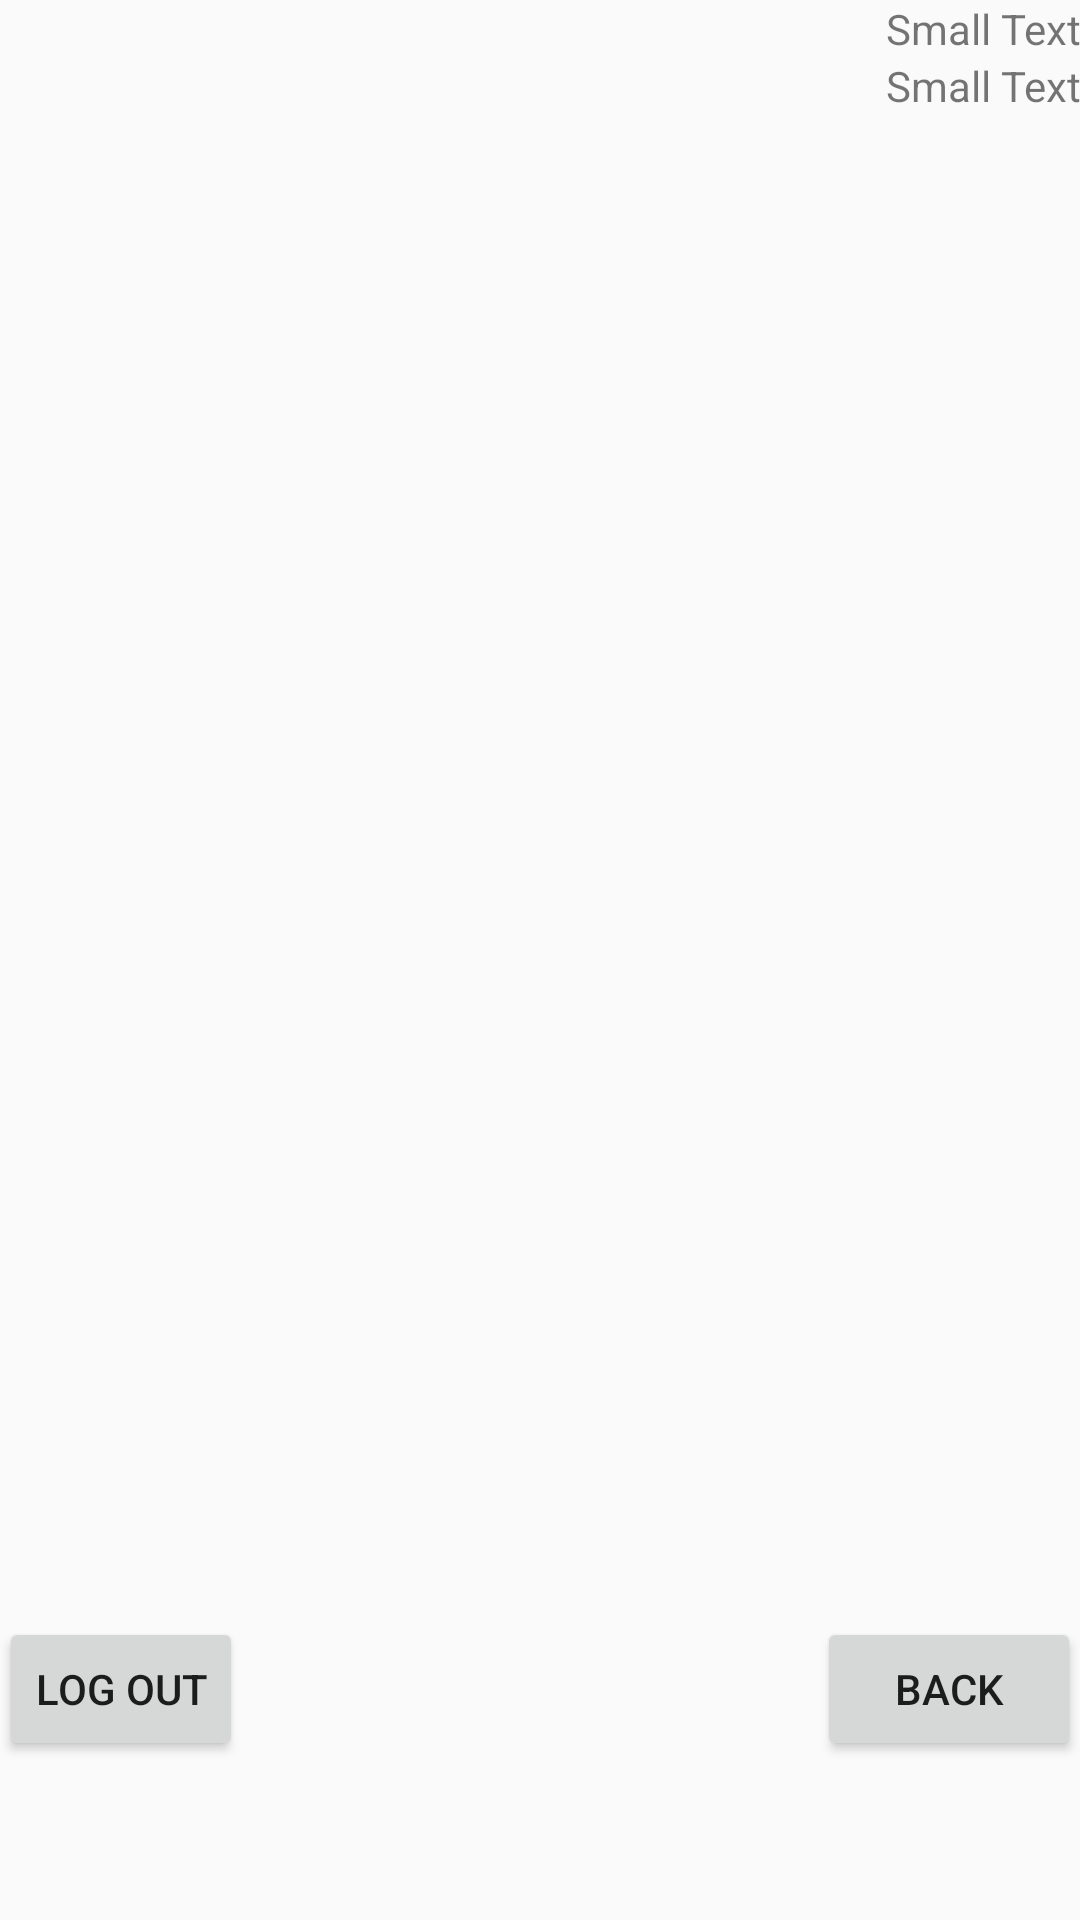

Here is an Android app screen rendered from its layout file. Give the layout XML and the strings, colors and styles it references.
<!-- AndroidManifest.xml: application theme AppTheme -->
<!-- res/layout/content_main.xml -->
<?xml version="1.0" encoding="utf-8"?>
<RelativeLayout xmlns:android="http://schemas.android.com/apk/res/android"
    xmlns:app="http://schemas.android.com/apk/res-auto"
    xmlns:tools="http://schemas.android.com/tools"
    android:layout_width="match_parent"
    android:layout_height="match_parent"
    android:paddingBottom="@dimen/activity_vertical_margin"
    android:paddingLeft="@dimen/activity_horizontal_margin"
    android:paddingRight="@dimen/activity_horizontal_margin"
    android:paddingTop="@dimen/activity_vertical_margin"
    app:layout_behavior="@string/appbar_scrolling_view_behavior"
    tools:context="com.example.ajou.jowoquiz.MainActivity"
    tools:showIn="@layout/activity_main">

    <Button
        android:layout_width="wrap_content"
        android:layout_height="wrap_content"
        android:text="Back"
        android:id="@+id/back"
        android:layout_alignBaseline="@+id/log_out"
        android:layout_alignBottom="@+id/log_out"
        android:layout_alignParentRight="true"
        android:layout_alignParentEnd="true" />

    <Button
        style="?android:attr/buttonStyleSmall"
        android:layout_width="wrap_content"
        android:layout_height="wrap_content"
        android:text="Log Out"
        android:id="@+id/log_out"
        android:layout_alignParentBottom="true"
        android:layout_alignParentLeft="true"
        android:layout_alignParentStart="true"
        android:layout_marginBottom="53dp" />

    <TextView
        android:layout_width="wrap_content"
        android:layout_height="wrap_content"
        android:textAppearance="?android:attr/textAppearanceSmall"
        android:text="Small Text"
        android:id="@+id/text_1"
        android:layout_alignParentTop="true"
        android:layout_alignParentRight="true"
        android:layout_alignParentEnd="true" />

    <TextView
        android:layout_width="wrap_content"
        android:layout_height="wrap_content"
        android:textAppearance="?android:attr/textAppearanceSmall"
        android:text="Small Text"
        android:id="@+id/text_2"
        android:layout_below="@+id/text_1"
        android:layout_alignParentRight="true"
        android:layout_alignParentEnd="true" />
</RelativeLayout>
<!-- res/layout/activity_main.xml (included above) -->
<?xml version="1.0" encoding="utf-8"?>

<android.support.design.widget.CoordinatorLayout xmlns:android="http://schemas.android.com/apk/res/android"
    xmlns:app="http://schemas.android.com/apk/res-auto"
    xmlns:tools="http://schemas.android.com/tools"
    android:layout_width="match_parent"
    android:layout_height="match_parent"
    android:fitsSystemWindows="true"
    tools:context="com.example.ajou.jowoquiz.MainActivity">

    <include layout="@layout/content_main" />
    <LinearLayout
        android:layout_width="match_parent"
        android:layout_height="280dp"
        android:gravity="center"
        android:orientation="vertical"
        android:background="@color/biru"
        >
        <LinearLayout
            android:layout_width="match_parent"
            android:layout_height="wrap_content"
            android:orientation="horizontal"
            android:gravity="center_horizontal">

            <Button
                style="?android:attr/buttonStyleSmall"
                android:text="Log Out"
                android:id="@+id/log_out"
                android:layout_alignParentBottom="true"
                android:layout_alignRight="@+id/text_1"
                android:layout_alignEnd="@+id/text_1"
                android:layout_column="1"
                android:layout_width="wrap_content"
                android:layout_height="wrap_content" />

            <Button
                android:layout_width="wrap_content"
                android:layout_height="wrap_content"
                android:text="Rank"
                android:id="@+id/Rank"
                android:layout_marginLeft="200dp"
                android:layout_alignParentBottom="true"
                android:layout_alignRight="@+id/tableforbutton"
                android:layout_alignEnd="@+id/tableforbutton"
                android:layout_column="15" />

        </LinearLayout>

        <ImageView
            android:layout_width="123dp"
            android:layout_height="110dp"
            android:id="@+id/imageView"
            android:layout_gravity="center_horizontal"
            android:background="@drawable/girl_icon" />

        <TextView
            android:layout_width="wrap_content"
            android:layout_height="wrap_content"
            android:text="ID"
            android:id="@+id/text_1"
            android:textSize="20dp"
            android:layout_margin="10dp"
            android:textColor="#ffffff"/>

        <TextView
            android:layout_width="wrap_content"
            android:layout_height="wrap_content"
            android:id="@+id/level"
            android:text="level"
            android:textSize="20dp"
            android:layout_margin="5dp"
            android:textColor="#ffffff" />

        
    
    
    
    
        
        
        
        
    
    
    
    
    
    
        
        
        
        


    </LinearLayout>
</android.support.design.widget.CoordinatorLayout>
<!-- resources referenced by this layout -->
<resources>
  <color name="biru">#00cef6</color>
  <style name="AppTheme" parent="Theme.AppCompat.Light.DarkActionBar">
          
          <item name="colorPrimary">@color/biru</item>
          <item name="colorPrimaryDark">@color/birutua</item>
          <item name="colorAccent">@color/colorAccent</item>
      </style>
  <color name="birutua">#01aae8</color>
  <color name="colorAccent">#FF4081</color>
</resources>
